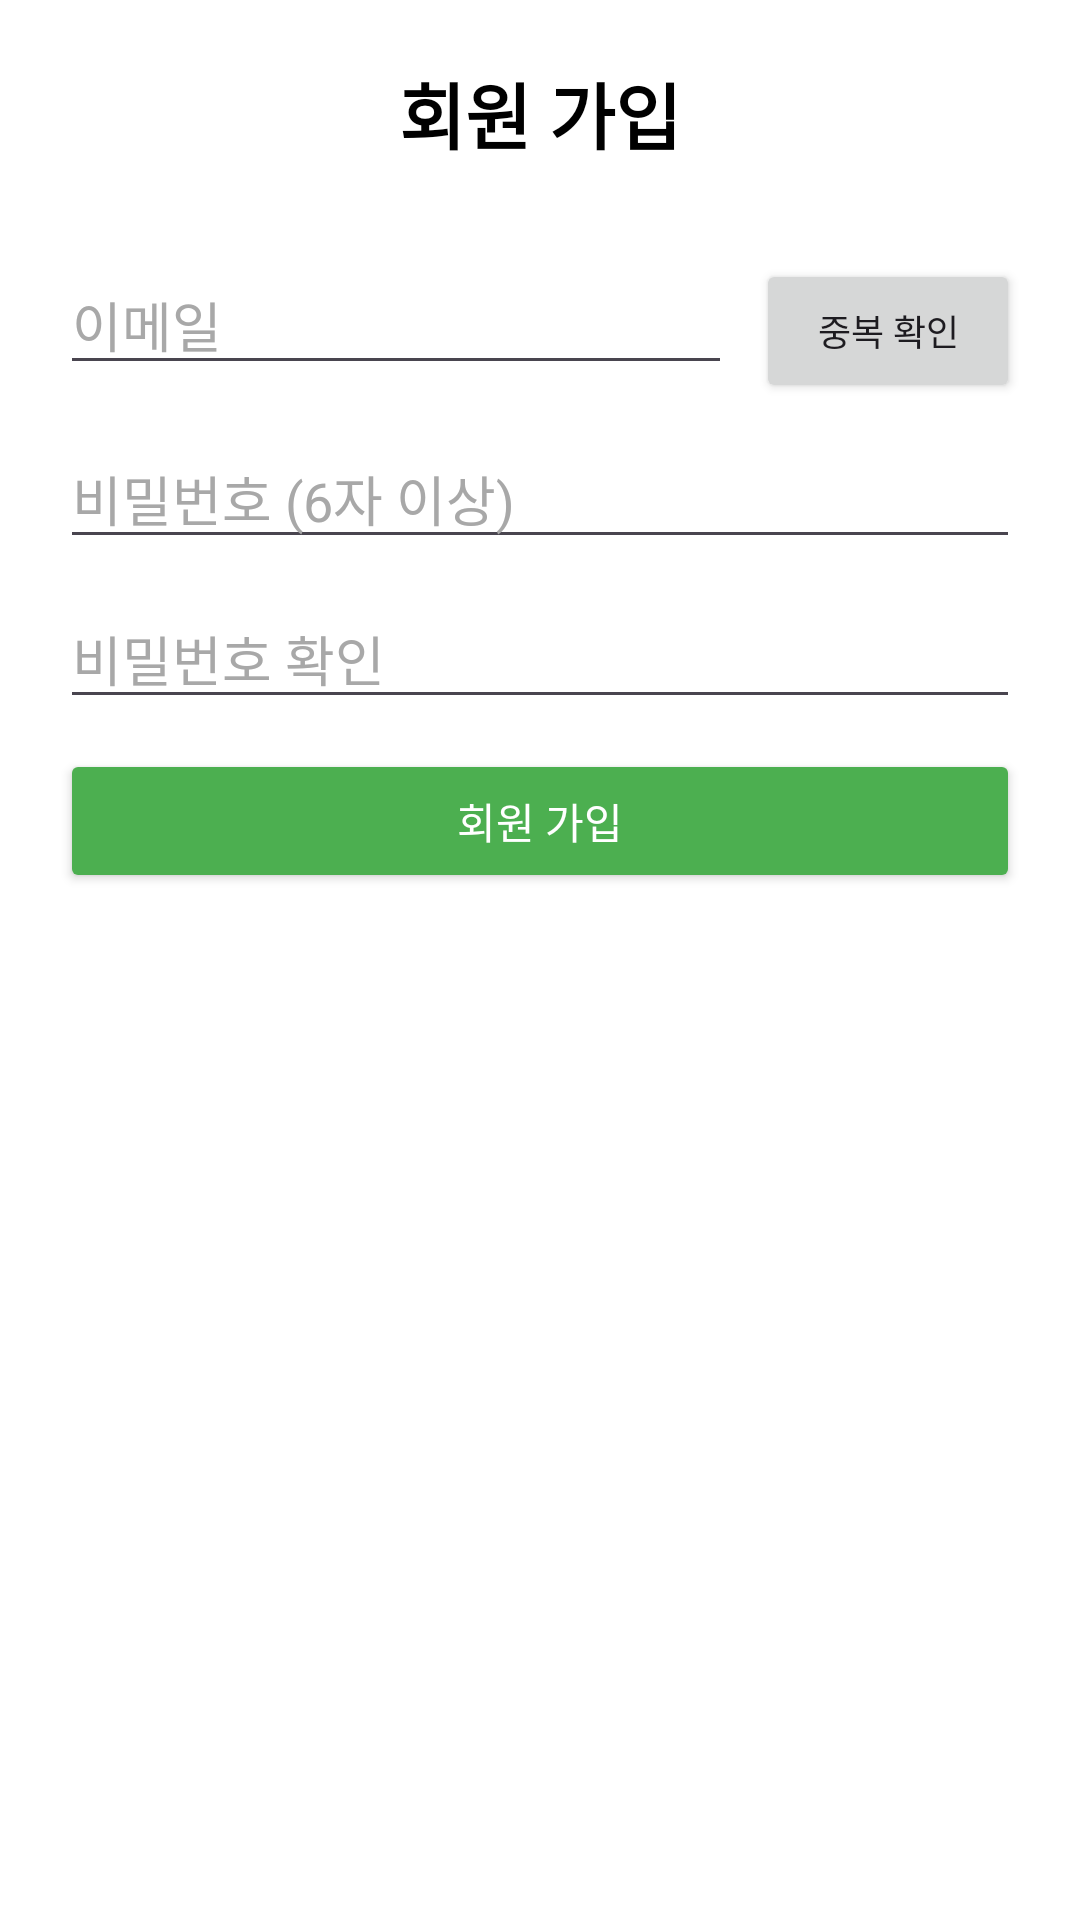

Layout XML and referenced resources for this Android screen:
<!-- AndroidManifest.xml: application theme Theme.Anymals_Demo -->
<!-- res/layout/activity_signup.xml -->
<?xml version="1.0" encoding="utf-8"?>
<LinearLayout
    xmlns:android="http://schemas.android.com/apk/res/android"
    xmlns:tools="http://schemas.android.com/tools"
    android:layout_width="match_parent"
    android:layout_height="match_parent"
    android:background="#FFFFFF"
    android:orientation="vertical"
    android:padding="20dp"
    tools:context=".SignupActivity">

    <TextView
        android:layout_width="wrap_content"
        android:layout_height="wrap_content"
        android:text="@string/sign_up"
        android:textSize="24sp"
        android:textStyle="bold"
        android:textColor="@color/black"
        android:layout_gravity="center_horizontal"
        android:layout_marginBottom="30dp" />

    <LinearLayout
        android:layout_width="match_parent"
        android:layout_height="wrap_content"
        android:orientation="horizontal"
        android:layout_marginBottom="10dp">

        <EditText
            android:id="@+id/register_email"
            android:layout_width="0dp"
            android:layout_height="wrap_content"
            android:layout_weight="1"
            android:hint="@string/email"
            android:textColorHint="#A8A8A8"
            android:textColor="@color/black"
            android:inputType="textEmailAddress"
            android:autofillHints="emailAddress" />

        <Button
            android:id="@+id/check_duplicate_btn"
            android:layout_width="wrap_content"
            android:layout_height="wrap_content"
            android:text="@string/check_duplicate"
            android:textSize="12sp"
            android:layout_marginStart="8dp" />
    </LinearLayout>

    <EditText
        android:id="@+id/register_password"
        android:layout_width="match_parent"
        android:layout_height="wrap_content"
        android:hint="비밀번호 (6자 이상)"
        android:textColorHint="#A8A8A8"
        android:textColor="@color/black"
        android:inputType="textPassword"
        android:autofillHints="password"
        android:layout_marginBottom="10dp" />

    <EditText
        android:id="@+id/register_password_confirm"
        android:layout_width="match_parent"
        android:layout_height="wrap_content"
        android:hint="비밀번호 확인"
        android:textColorHint="#A8A8A8"
        android:textColor="@color/black"
        android:inputType="textPassword"
        android:autofillHints="password"
        android:layout_marginBottom="10dp" />

    <Button
        android:id="@+id/register_user_btn"
        android:layout_width="match_parent"
        android:layout_height="wrap_content"
        android:text="@string/sign_up"
        android:backgroundTint="#4CAF50"
        android:textColor="#FFFFFF" />

</LinearLayout>
<!-- resources referenced by this layout -->
<resources>
  <string name="check_duplicate">중복 확인</string>
  <string name="email">이메일</string>
  <string name="sign_up">회원 가입</string>
  <style name="Theme.Anymals_Demo" parent="Base.Theme.Anymals_Demo" />
  <style name="Base.Theme.Anymals_Demo" parent="Theme.Material3.DayNight.NoActionBar">
          <item name="android:windowBackground">@color/white</item>
          <item name="android:windowFullscreen">true</item>
      </style>
  <!-- not gathered from this repository: default colours our renderer supplied (Android Studio template values) -->
  <color name="black">#FF000000</color>
  <color name="white">#FFFFFFFF</color>
</resources>
